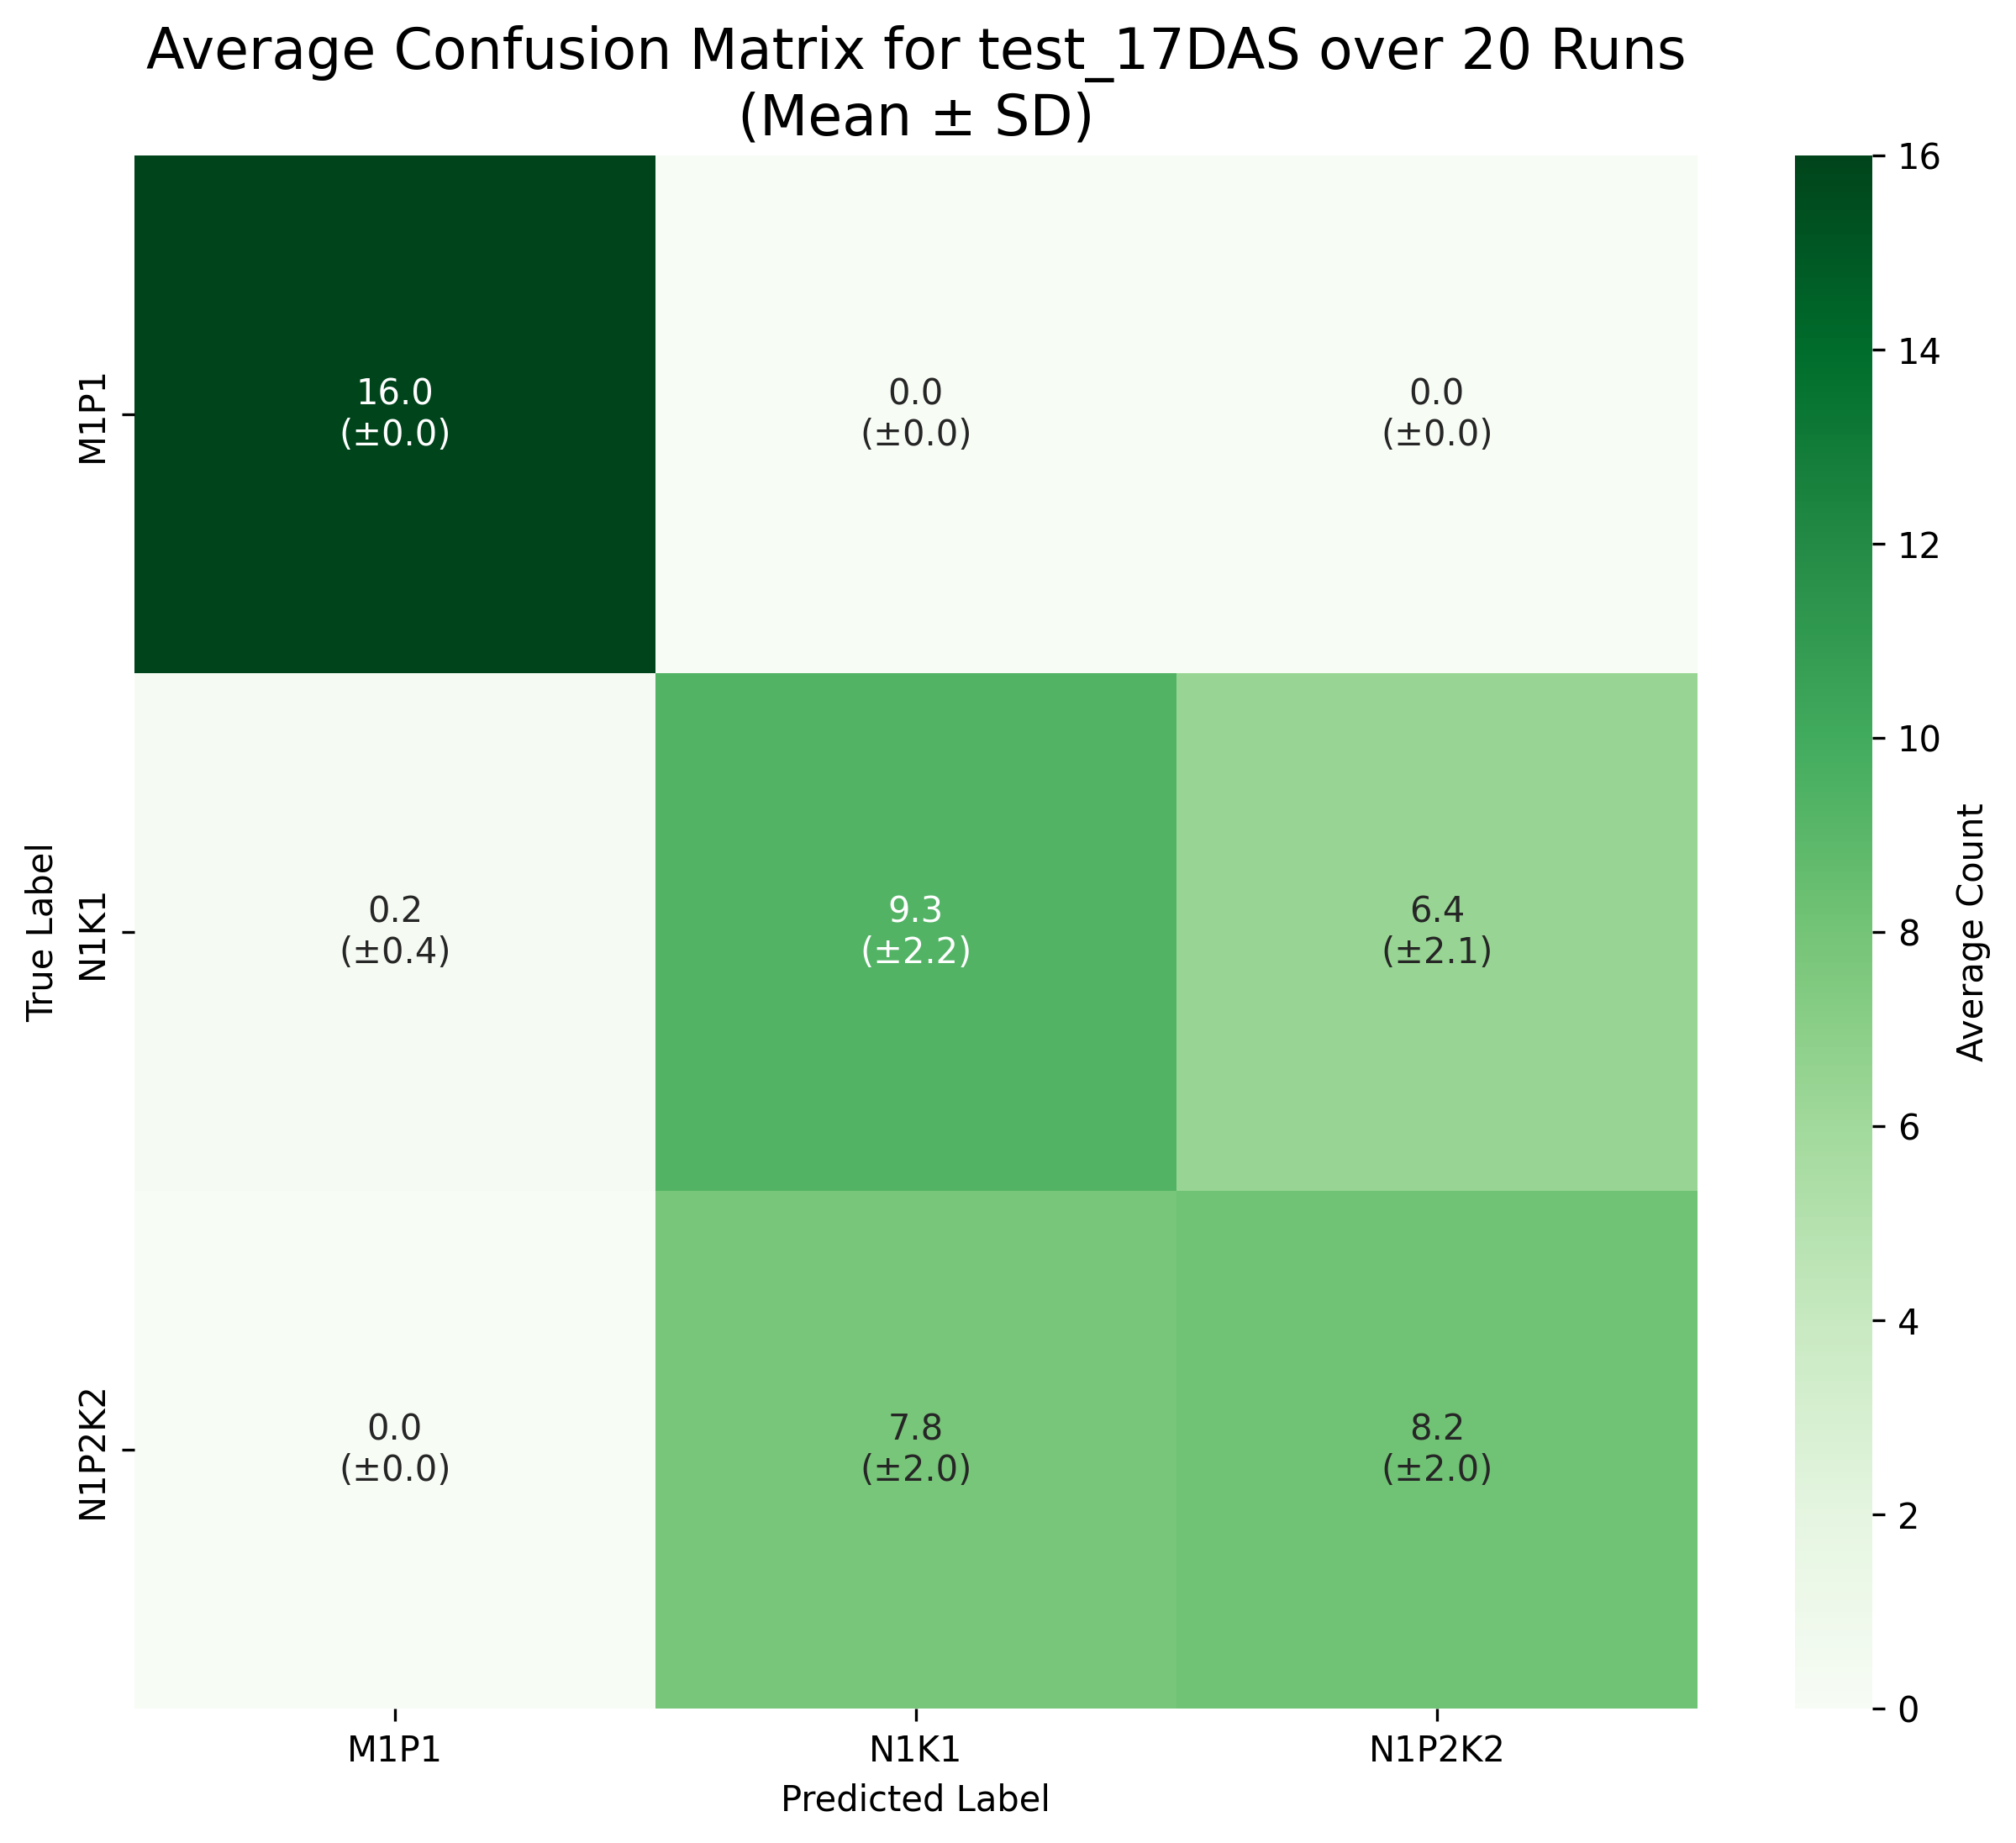

Data behind this chart, as committed beside it:
True Label, M1P1, N1K1, N1P2K2
M1P1, 16.0, 0.0, 0.0
N1K1, 0.25, 9.35, 6.4
N1P2K2, 0.0, 7.85, 8.15
